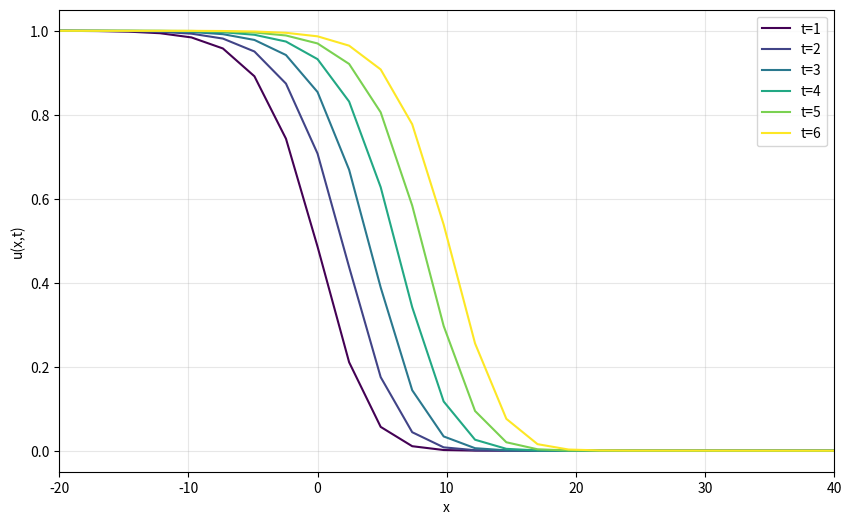
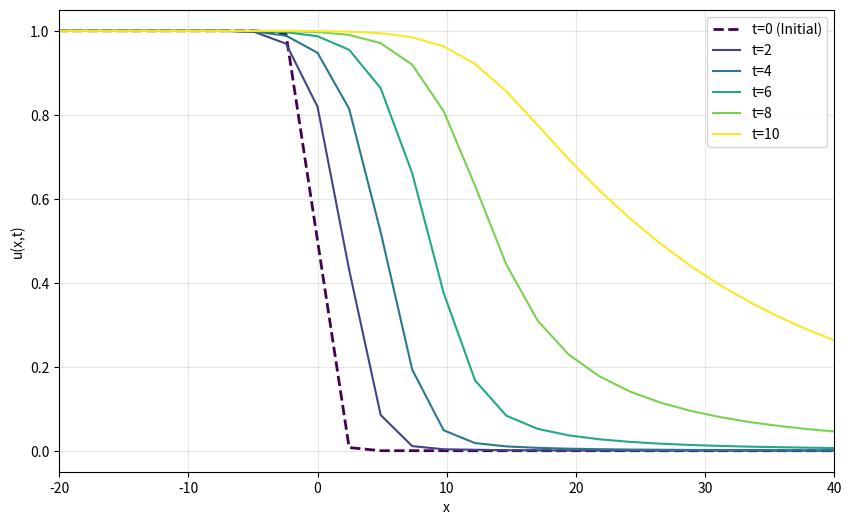
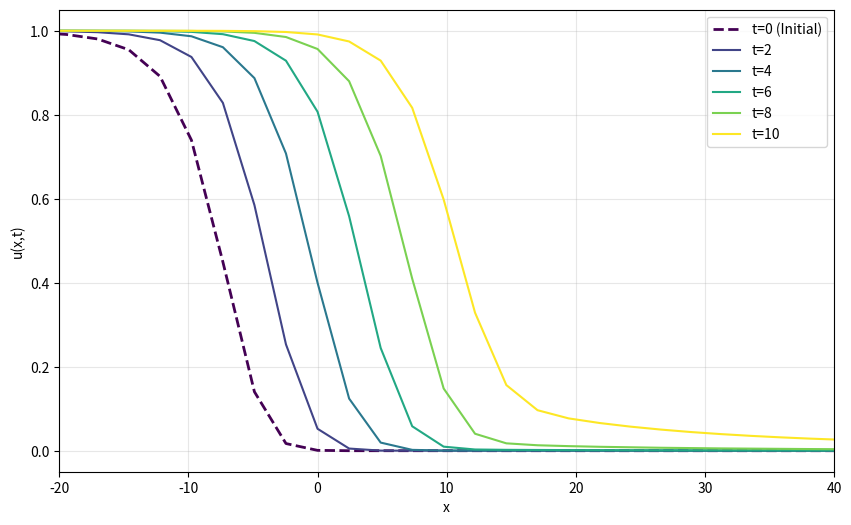

The script that saved these images, in order:
import numpy as np
import matplotlib.pyplot as plt
from numpy.polynomial.legendre import legroots, legder, legval
import os

# ==========================================
# 1. 基础工具函数 (网格与基函数)
# ==========================================

def legendre_gauss_lobatto(P):
    """ 计算 P 阶 Legendre-Gauss-Lobatto 节点和权重 """
    if P == 1:
        return np.array([-1.0, 1.0]), np.array([1.0, 1.0])
    c = np.zeros(P + 1)
    c[P] = 1
    cd = legder(c)
    inner_nodes = legroots(cd)
    nodes = np.hstack(([-1.0], inner_nodes, [1.0]))
    nodes = np.sort(nodes)
    LP_vals = legval(nodes, c)
    weights = 2 / (P * (P + 1) * LP_vals**2)
    return nodes, weights

# ==========================================
# 2. 初始条件与精确解定义
# ==========================================

def exact_solution_b(x, t):
    """ (b) 题的精确解 (也是初值) """
    # u(x,t) = [1 + exp(x/sqrt(6) - 5t/6)]^-2
    arg = x / np.sqrt(6) - 5 * t / 6
    val = np.zeros_like(x)
    # 防止溢出处理
    mask_0 = arg > 50
    mask_1 = arg < -50
    mask_mid = ~(mask_0 | mask_1)
    
    val[mask_0] = 0.0
    val[mask_1] = 1.0
    val[mask_mid] = (1 + np.exp(arg[mask_mid]))**(-2)
    return val

def ic_case_c1(x):
    """ (c) 题情形 1: Tanh 台阶 """
    return 0.5 * (1 - np.tanh(x))

def ic_case_c2(x):
    """ (c) 题情形 2: 复杂波包 """
    term1 = (1 + np.exp((x + 5) / 2))**2
    term2 = (1 + np.exp(x / 3))**2
    term3 = (1 + np.exp((x - 5) / 4))**2
    # 避免除以极大的数 (即结果为0)
    # 虽然 numpy float 处理除零通常没问题，但为了稳健
    with np.errstate(over='ignore'):
        denom = term1 * term2 * term3
        val = 1.0 / denom
    # 如果 denom 溢出为 inf， val 自动为 0，符合物理
    return val

# ==========================================
# 3. 通用求解器
# ==========================================

def run_fisher_solver(initial_func, exact_func=None, task_name="test", T_max=6.0, plot_times=None):
    """
    :param initial_func: t=0 时的初值函数 u0(x)
    :param exact_func: (可选) 用于计算误差的精确解函数 u(x,t)
    :param task_name: 任务名称，用于保存文件名
    :param T_max: 模拟总时长
    :param plot_times: 需要绘图的时间点列表
    """
    
    # --- 参数设置 ---
    N = 128
    L = 100.0
    tau = 1e-3
    steps = int(round(T_max / tau))
    
    if plot_times is None:
        plot_times = [1, 2, 3, 4, 5, 6]

    # --- 网格生成 ---
    xi, w_gl = legendre_gauss_lobatto(N)
    x = xi * L
    
    # --- 矩阵预计算 ---
    # 构造 P_mat: phi_k = L_k - L_{k+2}
    Leg = np.zeros((N + 3, N + 1)) 
    Leg[0, :] = 1.0
    Leg[1, :] = xi
    for k in range(1, N + 2):
        Leg[k+1, :] = ((2*k+1)*xi*Leg[k, :] - k*Leg[k-1, :]) / (k+1)
    L_vals = Leg.T 
    P_mat = L_vals[:, 0:N-1] - L_vals[:, 2:N+1]
    
    # 质量矩阵与刚度矩阵
    W_diag = np.diag(w_gl)
    M = P_mat.T @ W_diag @ P_mat
    k_idx = np.arange(N-1)
    S_diag = 4 * k_idx + 6
    
    # 线性求解器准备
    lam = tau / (2 * L**2)
    Mat_LHS = M + lam * np.diag(S_diag)
    Mat_RHS_Op = M - lam * np.diag(S_diag)
    
    inv_Mat_LHS = np.linalg.inv(Mat_LHS)
    inv_M = np.linalg.inv(M)
    Proj_Op = inv_M @ P_mat.T @ W_diag # 投影算子
    
    # --- 初始化 ---
    u = initial_func(x)
    u_bound = (1 - xi) / 2.0 # 边界辅助函数
    
    # 存储结果
    sols = {}
    errors = []
    
    # 如果需要画 t=0 (通常用于 (c) 题对比)
    if 0 in plot_times:
        sols[0] = u.copy()
    
    curr_t = 0.0
    print(f"--- 开始任务: {task_name} ---")
    
    # --- 时间步进 ---
    for step in range(1, steps + 1):
        # 1. 反应半步
        u = np.maximum(u, 0)
        dt_half = tau / 2.0
        exp_fac = np.exp(-dt_half)
        u = u / (u + (1 - u) * exp_fac)
        
        # 2. 扩散步
        v = u - u_bound
        v_hat_star = Proj_Op @ v
        rhs_cn = Mat_RHS_Op @ v_hat_star
        v_hat_next = inv_Mat_LHS @ rhs_cn
        v_next = P_mat @ v_hat_next
        u = v_next + u_bound
        
        # 3. 反应半步
        u = np.maximum(u, 0)
        u = u / (u + (1 - u) * exp_fac)
        
        curr_t += tau
        
        # --- 记录数据 ---
        if step % 100 == 0:
            t_int = int(round(curr_t))
            if abs(curr_t - t_int) < 1e-5 and t_int in plot_times:
                if t_int not in sols:
                    sols[t_int] = u.copy()
                    
                    # 如果有精确解，计算误差
                    if exact_func is not None:
                        u_ex = exact_func(x, curr_t)
                        err = np.max(np.abs(u - u_ex))
                        errors.append((t_int, err))
                        print(f"Time {t_int}: Error = {err:.4e}")

    # --- 绘图 (无标题) ---
    plt.figure(figsize=(10, 6))
    
    # 按时间排序
    sorted_times = sorted(sols.keys())
    colors = plt.cm.viridis(np.linspace(0, 1, len(sorted_times)))
    
    for t, color in zip(sorted_times, colors):
        # 样式微调
        if t == 0:
            ls, lw, lbl = '--', 2.0, f't={t} (Initial)'
        else:
            ls, lw, lbl = '-', 1.5, f't={t}'
            
        plt.plot(x, sols[t], label=lbl, color=color, linestyle=ls, linewidth=lw)
    
    plt.xlabel("x")
    plt.ylabel("u(x,t)")
    plt.xlim([-20, 40])
    plt.legend()
    plt.grid(True, alpha=0.3)
    
    # 保存图片
    save_dir = os.path.join(os.getcwd(), 'latex', "figures")
    if not os.path.exists(save_dir):
        os.makedirs(save_dir)
    filename = os.path.join(save_dir, f"fisher_result_{task_name}.png")
    plt.savefig(filename, dpi=300)
    print(f"图像已保存: {filename}\n")
    # plt.show() 

# ==========================================
# 4. 主程序执行
# ==========================================

if __name__ == "__main__":
    
    # ------------------------------------
    # (b) 题: 验证精确解误差
    # ------------------------------------
    # 初值即为 exact_solution_b(x, 0)
    # 我们用 lambda 包装一下只传 x
    ic_b = lambda x: exact_solution_b(x, 0)
    
    run_fisher_solver(
        initial_func=ic_b,
        exact_func=exact_solution_b,
        task_name="b",
        T_max=6.0,
        plot_times=[1, 2, 3, 4, 5, 6]
    )
    
    # ------------------------------------
    # (c) 题 情形 1: Tanh 初值
    # ------------------------------------
    run_fisher_solver(
        initial_func=ic_case_c1,
        exact_func=None, # 无精确解，不算误差
        task_name="c1",
        T_max=10.0,      # 观察久一点
        plot_times=[0, 2, 4, 6, 8, 10]
    )

    # ------------------------------------
    # (c) 题 情形 2: 复杂初值
    # ------------------------------------
    run_fisher_solver(
        initial_func=ic_case_c2,
        exact_func=None,
        task_name="c2",
        T_max=10.0,
        plot_times=[0, 2, 4, 6, 8, 10]
    )